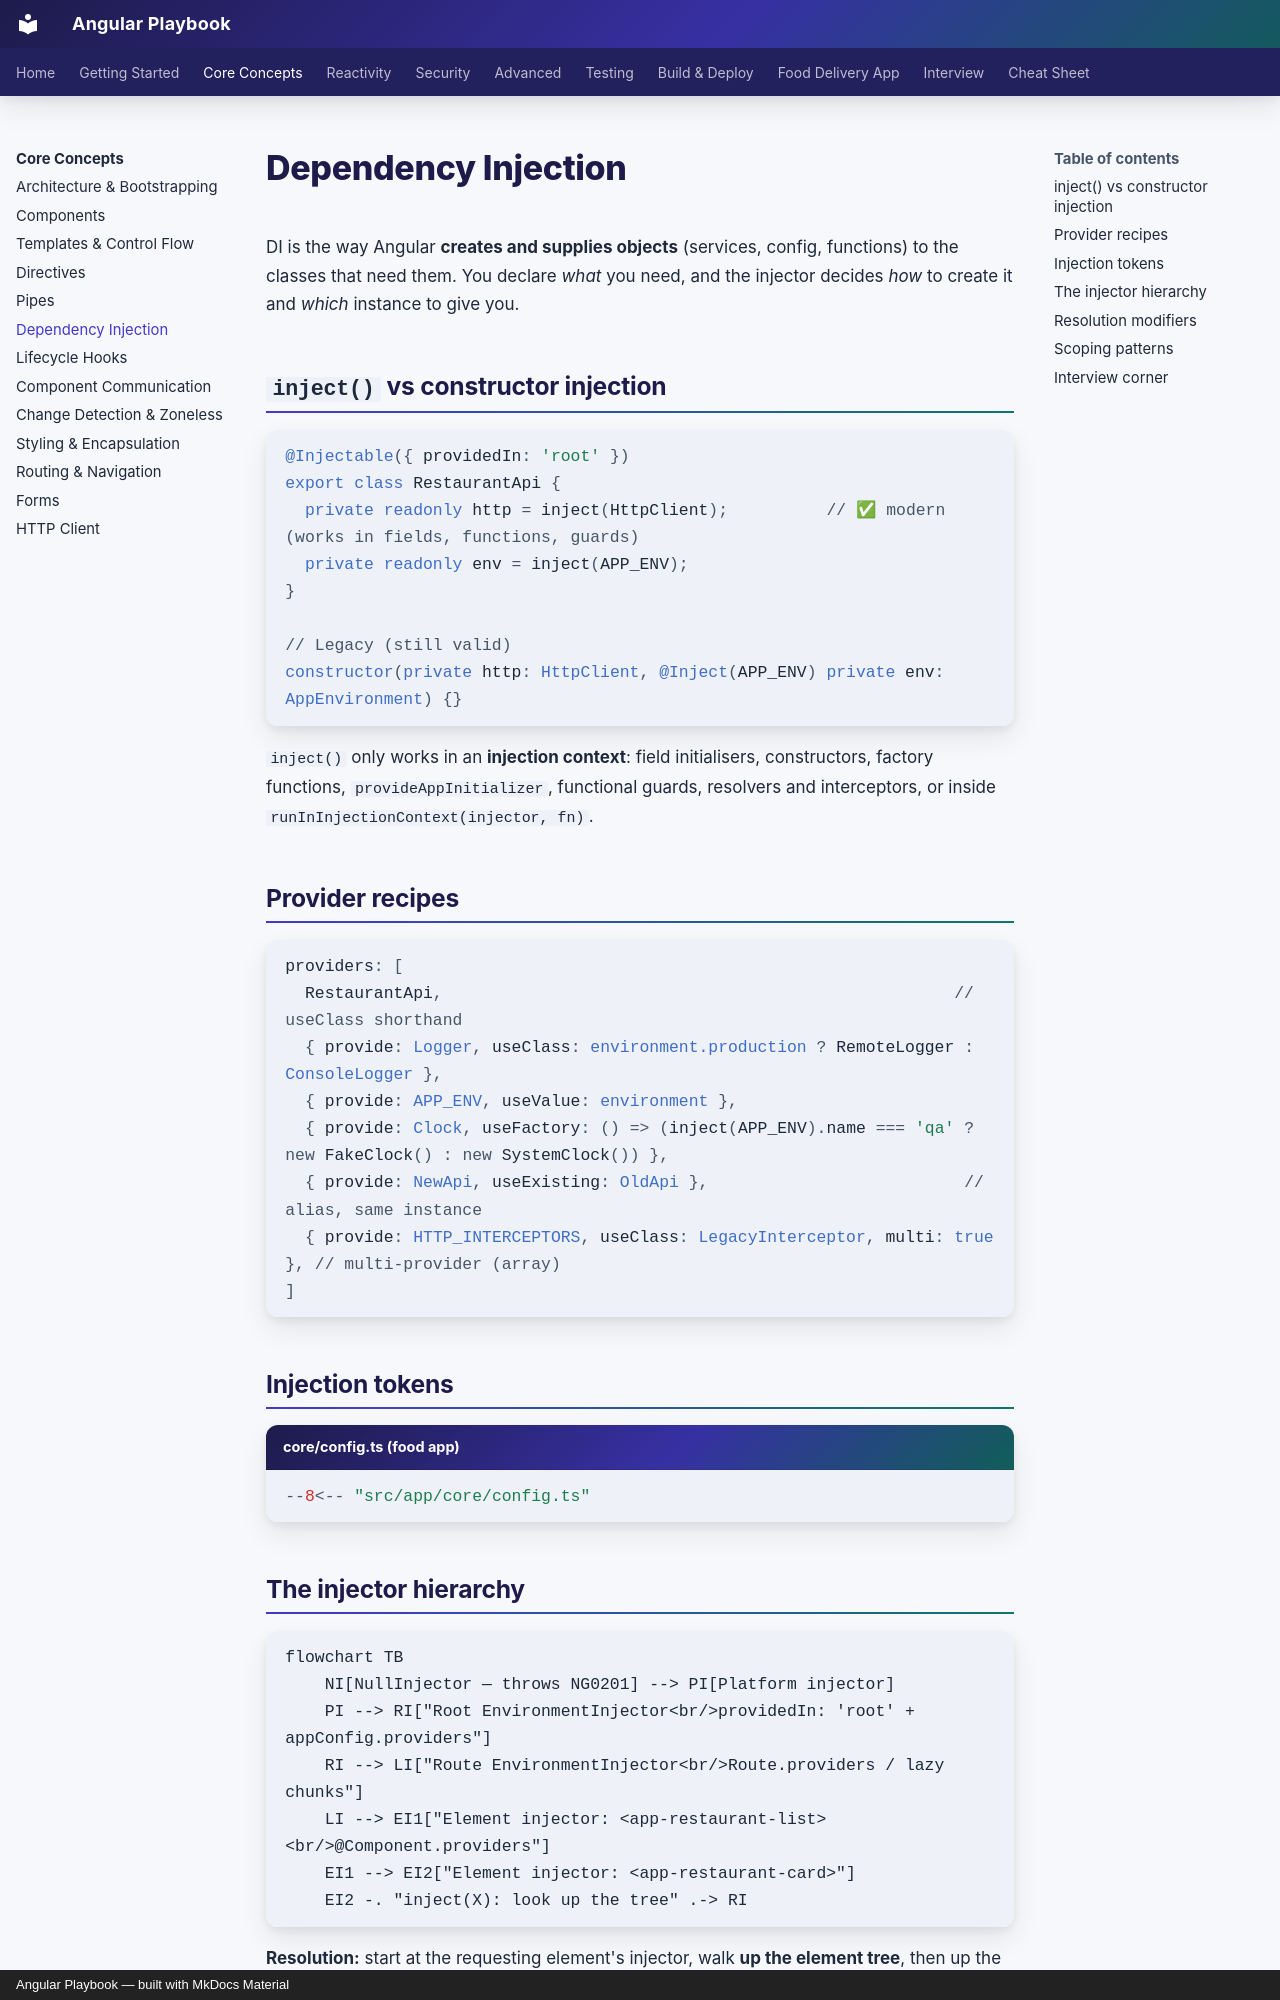

repository: khiruashish/angular-playbook · page: core/dependency-injection/index.html · generator: mkdocs · copyright: Angular Playbook — built with MkDocs Material

# Dependency Injection

DI is the way Angular **creates and supplies objects** (services, config, functions) to the classes that need them.
You declare *what* you need, and the injector decides *how* to create it and *which* instance to give you.

## `inject()` vs constructor injection

```typescript
@Injectable({ providedIn: 'root' })
export class RestaurantApi {
  private readonly http = inject(HttpClient);          // ✅ modern (works in fields, functions, guards)
  private readonly env = inject(APP_ENV);
}

// Legacy (still valid)
constructor(private http: HttpClient, @Inject(APP_ENV) private env: AppEnvironment) {}
```

`inject()` only works in an **injection context**: field initialisers, constructors, factory functions,
`provideAppInitializer`, functional guards, resolvers and interceptors, or inside `runInInjectionContext(injector, fn)`.

## Provider recipes

```typescript
providers: [
  RestaurantApi,                                                    // useClass shorthand
  { provide: Logger, useClass: environment.production ? RemoteLogger : ConsoleLogger },
  { provide: APP_ENV, useValue: environment },
  { provide: Clock, useFactory: () => (inject(APP_ENV).name === 'qa' ? new FakeClock() : new SystemClock()) },
  { provide: NewApi, useExisting: OldApi },                          // alias, same instance
  { provide: HTTP_INTERCEPTORS, useClass: LegacyInterceptor, multi: true }, // multi-provider (array)
]
```

## Injection tokens

```typescript title="core/config.ts (food app)"
--8<-- "src/app/core/config.ts"
```
